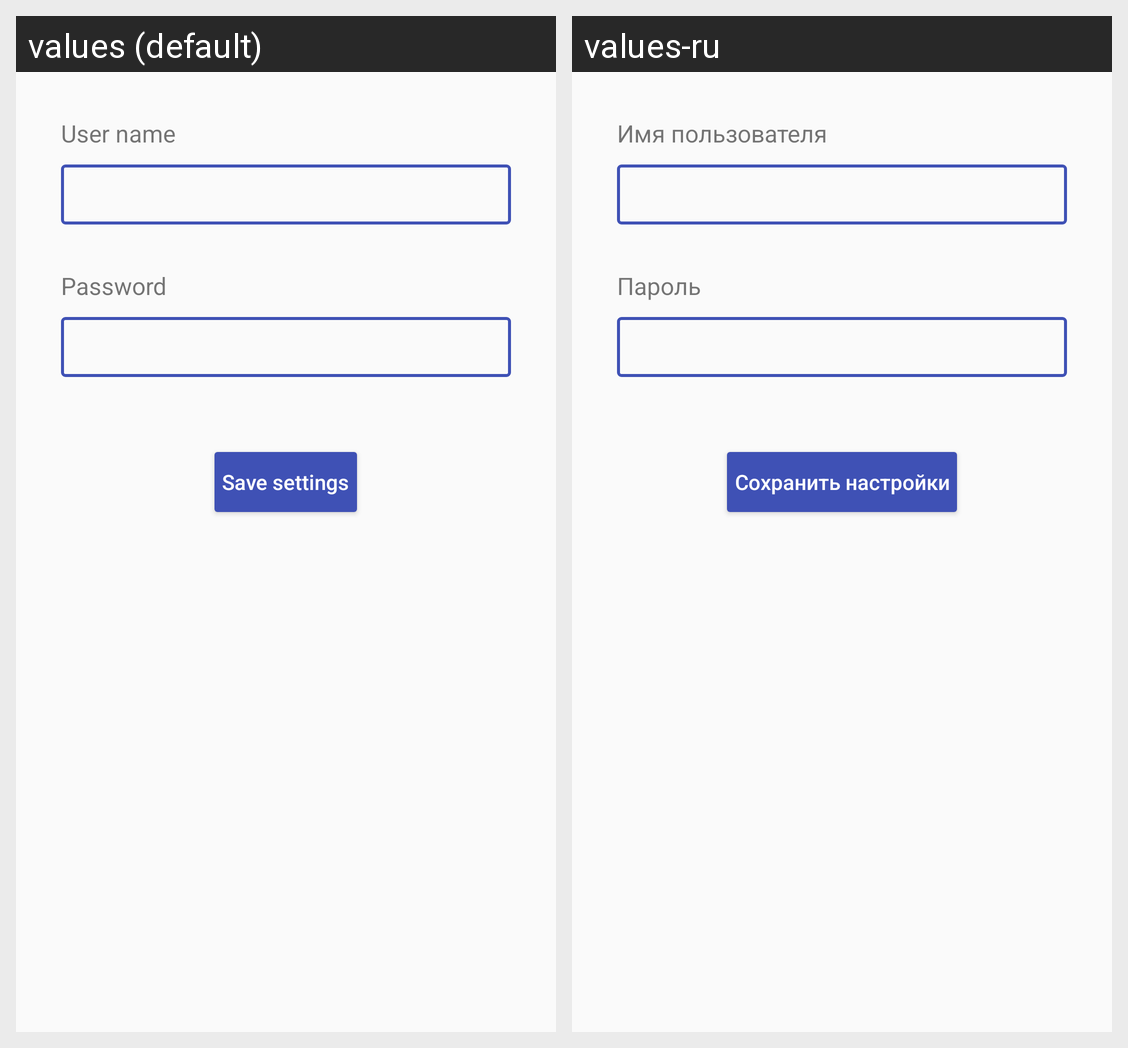

The Android screen above is rendered under two locales of the same app. Produce the string resources it draws, with the default and per-locale values.
Android screen res/layout/content_main.xml rendered under 2 locales, left to right: values (default), values-ru. Device: Nexus 5 (rendered at 1080×1920; each locale shown at half size, 540×960, under a caption strip naming it); theme AppTheme.
Strings drawn on this screen, with the default value and each locale's value (text and hints the layout hard-codes, and strings that could not be matched under every locale, appear in the picture but are not listed):

hint_user_name
  values: User name
  values-ru: Имя пользователя

hint_password
  values: Password
  values-ru: Пароль

submit_button_text
  values: Save settings
  values-ru: Сохранить настройки
